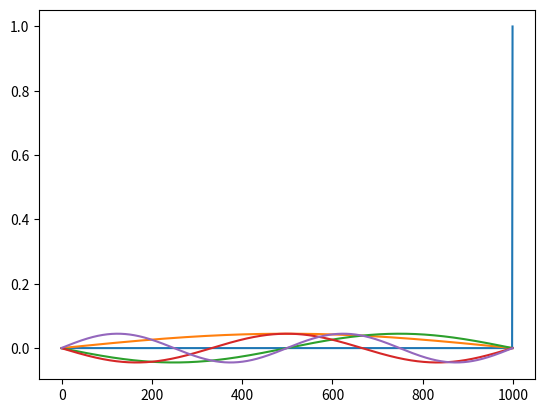

Generate this figure with matplotlib:
# -*- coding: utf-8 -*-
"""
Created on Tue Oct 30 13:57:34 2018

[redacted]
"""

import numpy as np 
import matplotlib.pyplot as plt

nsteps = 1000
hbar = 1.0545718e-34
m = 1
x = np.linspace(-0.5,0.5,nsteps)
dx = x[1]-x[0]
v = np.zeros(nsteps)
A = np.zeros((nsteps, nsteps))

dx2inv = 1/(dx**2)

for i in range(nsteps - 1):
    for j in range(nsteps-1):
        if i == j:
            A[i][j] = dx2inv + v[j]
        if i == j - 1 or i == j + 1:
            A[i][j] = -dx2inv*0.5
            
E, psit = np.linalg.eigh(A)
psi = np.transpose(psit)

for i in range(5):
    plt.plot(psi[i], label=str(E[i]))
plt.show()

#having a hard time trying to figure out why the curve is flat from 0-1000..
